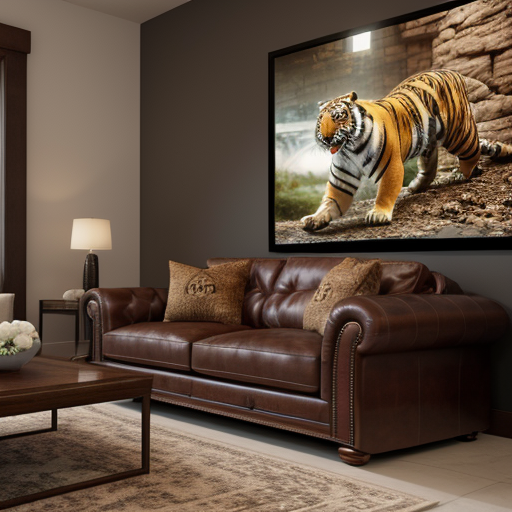
Generation parameters embedded in this image by AUTOMATIC1111 Stable Diffusion web UI or a fork of it (Forge, ...) (PNG 'parameters' text chunk):
professional 3d model The image is a 3D rendering of a tiger breaking through a wall. The tiger is in mid-air, with its claws outstretched. The background is a living room, with a couch, coffee table, and television. A woman is sitting on the couch, watching the tiger in shock. The image is very realistic, and it seems as though the tiger is actually in the room.

 . octane render, highly detailed, volumetric, dramatic lighting
Negative prompt: ugly, deformed, noisy, low poly, blurry, painting
Steps: 25, Sampler: DPM++ 2M Karras, CFG scale: 7, Seed: 2001082524, Size: 512x512, Model hash: 15012c538f, Model: realisticVisionV51_v51VAE, Style Selector Enabled: True, Style Selector Randomize: False, Style Selector Style: 3D Model, Version: v1.6.0